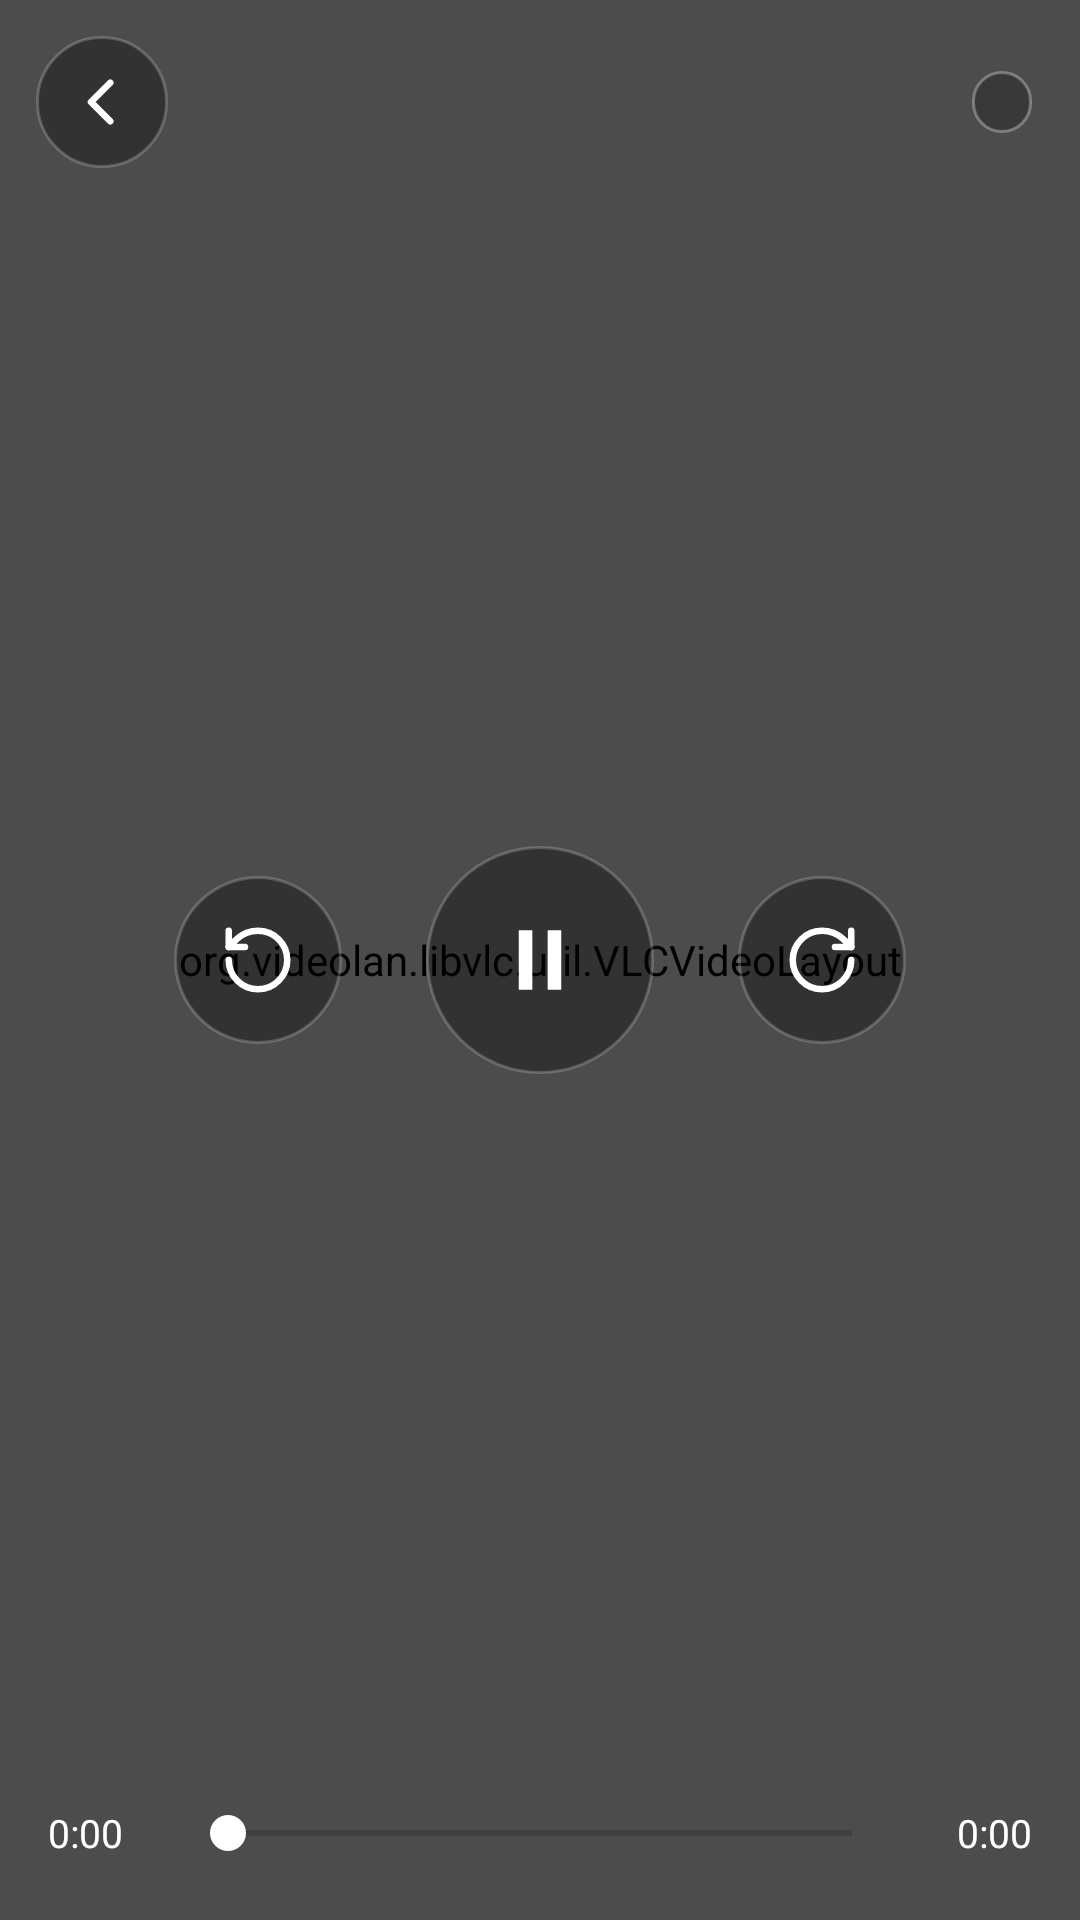

Reconstruct the res/layout file that produces this screen, plus the resources it refers to.
<!-- AndroidManifest.xml: application theme AppTheme -->
<!-- res/layout/activity_vlc_player.xml -->
<?xml version="1.0" encoding="utf-8"?>
<FrameLayout xmlns:android="http://schemas.android.com/apk/res/android"
    android:layout_width="match_parent"
    android:layout_height="match_parent"
    android:background="@android:color/black"
    android:keepScreenOn="true">

    <org.videolan.libvlc.util.VLCVideoLayout
        android:id="@+id/videoLayout"
        android:layout_width="match_parent"
        android:layout_height="match_parent" />

    <ProgressBar
        android:id="@+id/buffering"
        style="?android:attr/progressBarStyleLarge"
        android:layout_width="wrap_content"
        android:layout_height="wrap_content"
        android:layout_gravity="center"
        android:indeterminateTint="@android:color/white"
        android:visibility="gone" />

    <FrameLayout
        android:id="@+id/controls"
        android:layout_width="match_parent"
        android:layout_height="match_parent"
        android:background="#66000000">

        <LinearLayout
            android:id="@+id/topBar"
            android:layout_width="match_parent"
            android:layout_height="wrap_content"
            android:layout_gravity="top"
            android:gravity="center_vertical"
            android:orientation="horizontal"
            android:paddingStart="12dp"
            android:paddingTop="12dp"
            android:paddingEnd="16dp"
            android:paddingBottom="12dp">

            <ImageButton
                android:id="@+id/back"
                android:layout_width="44dp"
                android:layout_height="44dp"
                android:background="@drawable/vlc_round_button"
                android:contentDescription="Back"
                android:src="@drawable/ic_vlc_back" />

            <TextView
                android:id="@+id/title"
                android:layout_width="0dp"
                android:layout_height="wrap_content"
                android:layout_marginStart="12dp"
                android:layout_weight="1"
                android:ellipsize="end"
                android:maxLines="1"
                android:textColor="@android:color/white"
                android:textSize="17sp"
                android:textStyle="bold" />

            <TextView
                android:id="@+id/engine"
                android:layout_width="wrap_content"
                android:layout_height="wrap_content"
                android:layout_marginStart="8dp"
                android:background="@drawable/vlc_pill"
                android:paddingStart="10dp"
                android:paddingTop="3dp"
                android:paddingEnd="10dp"
                android:paddingBottom="3dp"
                android:textColor="#E6FFFFFF"
                android:textSize="11sp" />
        </LinearLayout>

        <LinearLayout
            android:layout_width="wrap_content"
            android:layout_height="wrap_content"
            android:layout_gravity="center"
            android:gravity="center_vertical"
            android:orientation="horizontal">

            <ImageButton
                android:id="@+id/rewind"
                android:layout_width="56dp"
                android:layout_height="56dp"
                android:background="@drawable/vlc_round_button"
                android:contentDescription="Back 10 seconds"
                android:src="@drawable/ic_vlc_rewind" />

            <ImageButton
                android:id="@+id/playPause"
                android:layout_width="76dp"
                android:layout_height="76dp"
                android:layout_marginStart="28dp"
                android:layout_marginEnd="28dp"
                android:background="@drawable/vlc_round_button"
                android:contentDescription="Play or pause"
                android:src="@drawable/ic_vlc_pause" />

            <ImageButton
                android:id="@+id/forward"
                android:layout_width="56dp"
                android:layout_height="56dp"
                android:background="@drawable/vlc_round_button"
                android:contentDescription="Forward 10 seconds"
                android:src="@drawable/ic_vlc_forward" />
        </LinearLayout>

        <LinearLayout
            android:id="@+id/bottomBar"
            android:layout_width="match_parent"
            android:layout_height="wrap_content"
            android:layout_gravity="bottom"
            android:gravity="center_vertical"
            android:orientation="horizontal"
            android:paddingStart="16dp"
            android:paddingTop="8dp"
            android:paddingEnd="16dp"
            android:paddingBottom="20dp">

            <TextView
                android:id="@+id/position"
                android:layout_width="wrap_content"
                android:layout_height="wrap_content"
                android:minWidth="44dp"
                android:text="0:00"
                android:textColor="@android:color/white"
                android:textSize="13sp" />

            <SeekBar
                android:id="@+id/seek"
                android:layout_width="0dp"
                android:layout_height="wrap_content"
                android:layout_weight="1"
                android:progressTint="@android:color/white"
                android:thumbTint="@android:color/white" />

            <TextView
                android:id="@+id/duration"
                android:layout_width="wrap_content"
                android:layout_height="wrap_content"
                android:gravity="end"
                android:minWidth="44dp"
                android:text="0:00"
                android:textColor="@android:color/white"
                android:textSize="13sp" />
        </LinearLayout>
    </FrameLayout>
</FrameLayout>
<!-- resources referenced by this layout -->
<resources>
  <!-- drawable ic_vlc_back (drawable) -->
  <vector xmlns:android="http://schemas.android.com/apk/res/android" android:width="22dp" android:height="22dp" android:viewportWidth="24" android:viewportHeight="24">
      <path android:fillColor="#00000000" android:strokeColor="#FFFFFFFF" android:strokeWidth="2.4" android:strokeLineCap="round" android:strokeLineJoin="round" android:pathData="M15,5L8,12L15,19" />
  </vector>
  <!-- drawable ic_vlc_forward (drawable) -->
  <vector xmlns:android="http://schemas.android.com/apk/res/android" android:width="26dp" android:height="26dp" android:viewportWidth="24" android:viewportHeight="24">
      <path android:fillColor="#00000000" android:strokeColor="#FFFFFFFF" android:strokeWidth="2" android:strokeLineCap="round" android:strokeLineJoin="round" android:pathData="M21,12a9,9 0,1 1,-9 -9c2.52,0 4.93,1 6.74,2.74L21,8" />
      <path android:fillColor="#00000000" android:strokeColor="#FFFFFFFF" android:strokeWidth="2" android:strokeLineCap="round" android:strokeLineJoin="round" android:pathData="M21,3v5h-5" />
  </vector>
  <!-- drawable ic_vlc_pause (drawable) -->
  <vector xmlns:android="http://schemas.android.com/apk/res/android" android:width="34dp" android:height="34dp" android:viewportWidth="24" android:viewportHeight="24">
      <path android:fillColor="#FFFFFFFF" android:pathData="M7,5h3.2v14H7zM13.8,5H17v14h-3.2z" />
  </vector>
  <!-- drawable ic_vlc_rewind (drawable) -->
  <vector xmlns:android="http://schemas.android.com/apk/res/android" android:width="26dp" android:height="26dp" android:viewportWidth="24" android:viewportHeight="24">
      <path android:fillColor="#00000000" android:strokeColor="#FFFFFFFF" android:strokeWidth="2" android:strokeLineCap="round" android:strokeLineJoin="round" android:pathData="M3,12a9,9 0,1 0,9 -9a9.75,9.75 0,0 0,-6.74 2.74L3,8" />
      <path android:fillColor="#00000000" android:strokeColor="#FFFFFFFF" android:strokeWidth="2" android:strokeLineCap="round" android:strokeLineJoin="round" android:pathData="M3,3v5h5" />
  </vector>
  <!-- drawable vlc_pill (drawable) -->
  <?xml version="1.0" encoding="utf-8"?>
  <shape xmlns:android="http://schemas.android.com/apk/res/android" android:shape="rectangle">
      <solid android:color="#40000000" />
      <stroke android:width="1dp" android:color="#4DFFFFFF" />
      <corners android:radius="999dp" />
  </shape>
  <!-- drawable vlc_round_button (drawable) -->
  <?xml version="1.0" encoding="utf-8"?>
  <ripple xmlns:android="http://schemas.android.com/apk/res/android" android:color="#40FFFFFF">
      <item>
          <shape android:shape="oval">
              <solid android:color="#59000000" />
              <stroke android:width="1dp" android:color="#33FFFFFF" />
          </shape>
      </item>
  </ripple>
  <style name="AppTheme" parent="Theme.AppCompat.Light.DarkActionBar">
          
          <item name="colorPrimary">@color/colorPrimary</item>
          <item name="colorPrimaryDark">@color/colorPrimaryDark</item>
          <item name="colorAccent">@color/colorAccent</item>
      </style>
  <!-- not gathered from this repository: default colours our renderer supplied (Android Studio template values) -->
  <color name="colorPrimary">#FF6200EE</color>
  <color name="colorPrimaryDark">#FF3700B3</color>
  <color name="colorAccent">#FF03DAC5</color>
</resources>
